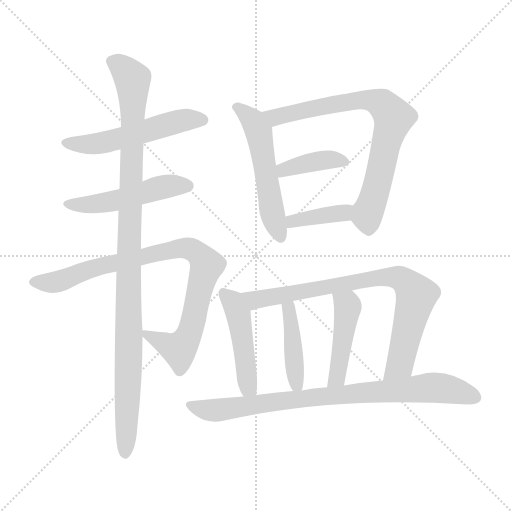
t = 0.00 s
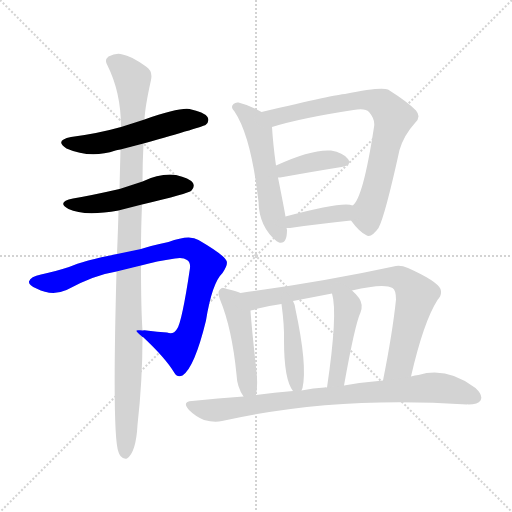
t = 1.99 s
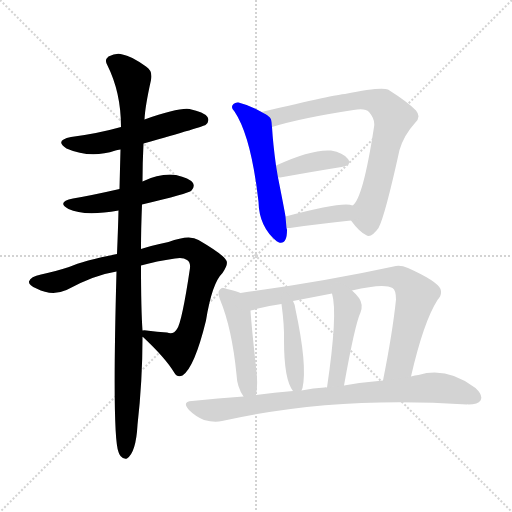
t = 3.98 s
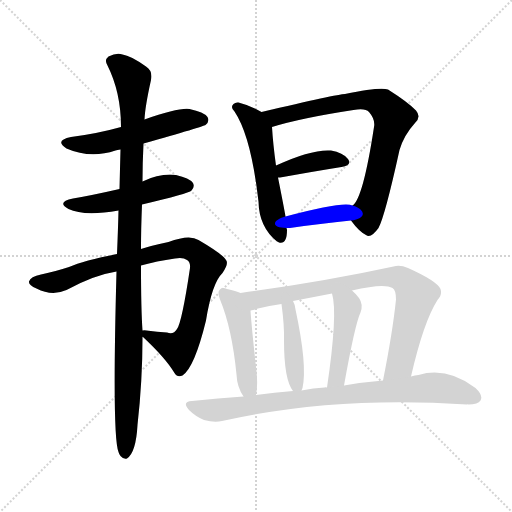
t = 5.97 s
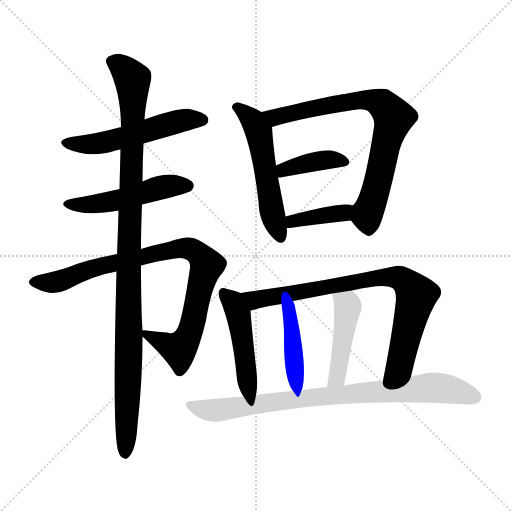
t = 7.97 s
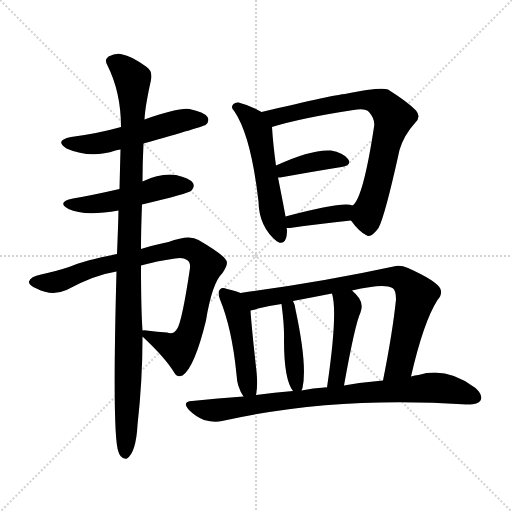
t = 9.96 s

The animated SVG that drew these frames (rendered in a browser with its animation timeline set to each time). Animation: 13 CSS @keyframes rules; one cycle of 9.96 s.

<svg version="1.1" viewBox="0 0 1024 1024" xmlns="http://www.w3.org/2000/svg">
  <g stroke="lightgray" stroke-dasharray="1,1" stroke-width="1" transform="scale(4, 4)">
    <line x1="0" y1="0" x2="256" y2="256"></line>
    <line x1="256" y1="0" x2="0" y2="256"></line>
    <line x1="128" y1="0" x2="128" y2="256"></line>
    <line x1="0" y1="128" x2="256" y2="128"></line>
  </g>
<g transform="scale(1, -1) translate(0, -900)">
   <style type="text/css">
    @keyframes keyframes0 {
      from {
       stroke: blue;
       stroke-dashoffset: 532;
       stroke-width: 128;
       }
       63% {
       animation-timing-function: step-end;
       stroke: blue;
       stroke-dashoffset: 0;
       stroke-width: 128;
       }
       to {
       stroke: black;
       stroke-width: 1024;
       }
       }
       #make-me-a-hanzi-animation-0 {
         animation: keyframes0 0.682943s both;
         animation-delay: 0.000000s;
         animation-timing-function: linear;
       }
    @keyframes keyframes1 {
      from {
       stroke: blue;
       stroke-dashoffset: 496;
       stroke-width: 128;
       }
       62% {
       animation-timing-function: step-end;
       stroke: blue;
       stroke-dashoffset: 0;
       stroke-width: 128;
       }
       to {
       stroke: black;
       stroke-width: 1024;
       }
       }
       #make-me-a-hanzi-animation-1 {
         animation: keyframes1 0.653646s both;
         animation-delay: 0.682943s;
         animation-timing-function: linear;
       }
    @keyframes keyframes2 {
      from {
       stroke: blue;
       stroke-dashoffset: 885;
       stroke-width: 128;
       }
       74% {
       animation-timing-function: step-end;
       stroke: blue;
       stroke-dashoffset: 0;
       stroke-width: 128;
       }
       to {
       stroke: black;
       stroke-width: 1024;
       }
       }
       #make-me-a-hanzi-animation-2 {
         animation: keyframes2 0.970215s both;
         animation-delay: 1.336589s;
         animation-timing-function: linear;
       }
    @keyframes keyframes3 {
      from {
       stroke: blue;
       stroke-dashoffset: 1060;
       stroke-width: 128;
       }
       78% {
       animation-timing-function: step-end;
       stroke: blue;
       stroke-dashoffset: 0;
       stroke-width: 128;
       }
       to {
       stroke: black;
       stroke-width: 1024;
       }
       }
       #make-me-a-hanzi-animation-3 {
         animation: keyframes3 1.112630s both;
         animation-delay: 2.306803s;
         animation-timing-function: linear;
       }
    @keyframes keyframes4 {
      from {
       stroke: blue;
       stroke-dashoffset: 538;
       stroke-width: 128;
       }
       64% {
       animation-timing-function: step-end;
       stroke: blue;
       stroke-dashoffset: 0;
       stroke-width: 128;
       }
       to {
       stroke: black;
       stroke-width: 1024;
       }
       }
       #make-me-a-hanzi-animation-4 {
         animation: keyframes4 0.687826s both;
         animation-delay: 3.419434s;
         animation-timing-function: linear;
       }
    @keyframes keyframes5 {
      from {
       stroke: blue;
       stroke-dashoffset: 750;
       stroke-width: 128;
       }
       71% {
       animation-timing-function: step-end;
       stroke: blue;
       stroke-dashoffset: 0;
       stroke-width: 128;
       }
       to {
       stroke: black;
       stroke-width: 1024;
       }
       }
       #make-me-a-hanzi-animation-5 {
         animation: keyframes5 0.860352s both;
         animation-delay: 4.107259s;
         animation-timing-function: linear;
       }
    @keyframes keyframes6 {
      from {
       stroke: blue;
       stroke-dashoffset: 390;
       stroke-width: 128;
       }
       56% {
       animation-timing-function: step-end;
       stroke: blue;
       stroke-dashoffset: 0;
       stroke-width: 128;
       }
       to {
       stroke: black;
       stroke-width: 1024;
       }
       }
       #make-me-a-hanzi-animation-6 {
         animation: keyframes6 0.567383s both;
         animation-delay: 4.967611s;
         animation-timing-function: linear;
       }
    @keyframes keyframes7 {
      from {
       stroke: blue;
       stroke-dashoffset: 385;
       stroke-width: 128;
       }
       56% {
       animation-timing-function: step-end;
       stroke: blue;
       stroke-dashoffset: 0;
       stroke-width: 128;
       }
       to {
       stroke: black;
       stroke-width: 1024;
       }
       }
       #make-me-a-hanzi-animation-7 {
         animation: keyframes7 0.563314s both;
         animation-delay: 5.534993s;
         animation-timing-function: linear;
       }
    @keyframes keyframes8 {
      from {
       stroke: blue;
       stroke-dashoffset: 467;
       stroke-width: 128;
       }
       60% {
       animation-timing-function: step-end;
       stroke: blue;
       stroke-dashoffset: 0;
       stroke-width: 128;
       }
       to {
       stroke: black;
       stroke-width: 1024;
       }
       }
       #make-me-a-hanzi-animation-8 {
         animation: keyframes8 0.630046s both;
         animation-delay: 6.098307s;
         animation-timing-function: linear;
       }
    @keyframes keyframes9 {
      from {
       stroke: blue;
       stroke-dashoffset: 798;
       stroke-width: 128;
       }
       72% {
       animation-timing-function: step-end;
       stroke: blue;
       stroke-dashoffset: 0;
       stroke-width: 128;
       }
       to {
       stroke: black;
       stroke-width: 1024;
       }
       }
       #make-me-a-hanzi-animation-9 {
         animation: keyframes9 0.899414s both;
         animation-delay: 6.728353s;
         animation-timing-function: linear;
       }
    @keyframes keyframes10 {
      from {
       stroke: blue;
       stroke-dashoffset: 427;
       stroke-width: 128;
       }
       58% {
       animation-timing-function: step-end;
       stroke: blue;
       stroke-dashoffset: 0;
       stroke-width: 128;
       }
       to {
       stroke: black;
       stroke-width: 1024;
       }
       }
       #make-me-a-hanzi-animation-10 {
         animation: keyframes10 0.597493s both;
         animation-delay: 7.627767s;
         animation-timing-function: linear;
       }
    @keyframes keyframes11 {
      from {
       stroke: blue;
       stroke-dashoffset: 452;
       stroke-width: 128;
       }
       60% {
       animation-timing-function: step-end;
       stroke: blue;
       stroke-dashoffset: 0;
       stroke-width: 128;
       }
       to {
       stroke: black;
       stroke-width: 1024;
       }
       }
       #make-me-a-hanzi-animation-11 {
         animation: keyframes11 0.617839s both;
         animation-delay: 8.225260s;
         animation-timing-function: linear;
       }
    @keyframes keyframes12 {
      from {
       stroke: blue;
       stroke-dashoffset: 831;
       stroke-width: 128;
       }
       73% {
       animation-timing-function: step-end;
       stroke: blue;
       stroke-dashoffset: 0;
       stroke-width: 128;
       }
       to {
       stroke: black;
       stroke-width: 1024;
       }
       }
       #make-me-a-hanzi-animation-12 {
         animation: keyframes12 0.926270s both;
         animation-delay: 8.843099s;
         animation-timing-function: linear;
       }
</style>
<path d="M 287.0 613.0 Q 407.0 647.0 411.0 650.0 Q 420.0 657.0 415.0 666.0 Q 408.0 676.0 379.0 682.0 Q 357.0 685.0 289.0 661.0 L 242.0 646.0 Q 196.0 633.0 142.0 626.0 Q 108.0 619.0 133.0 603.0 Q 181.0 582.0 231.0 599.0 Q 234.0 600.0 241.0 601.0 L 287.0 613.0 Z" fill="lightgray"></path> 
<path d="M 284.0 491.0 Q 377.0 513.0 383.0 519.0 Q 390.0 526.0 386.0 534.0 Q 379.0 544.0 352.0 550.0 Q 321.0 554.0 285.0 537.0 L 239.0 522.0 Q 182.0 509.0 146.0 503.0 Q 112.0 496.0 137.0 482.0 Q 168.0 467.0 237.0 479.0 L 284.0 491.0 Z" fill="lightgray"></path> 
<path d="M 285.0 226.0 L 286.0 226.0 Q 331.0 184.0 349.0 154.0 Q 355.0 144.0 365.0 149.0 Q 389.0 165.0 412.0 259.0 Q 424.0 334.0 445.0 354.0 Q 458.0 373.0 452.0 380.0 Q 445.0 392.0 397.0 420.0 Q 379.0 432.0 337.0 416.0 Q 295.0 407.0 282.0 402.0 L 234.0 392.0 Q 167.0 379.0 138.0 366.0 Q 107.0 356.0 82.0 351.0 Q 61.0 347.0 58.0 337.0 Q 57.0 330.0 73.0 323.0 Q 104.0 307.0 133.0 320.0 Q 188.0 350.0 233.0 357.0 L 282.0 369.0 Q 313.0 378.0 350.0 383.0 Q 366.0 386.0 374.0 380.0 Q 381.0 376.0 380.0 364.0 Q 364.0 256.0 354.0 242.0 Q 347.0 230.0 334.0 235.0 Q 315.0 236.0 293.0 239.0 Q 289.0 240.0 285.0 239.0 C 269.0 240.0 269.0 240.0 285.0 226.0 Z" fill="lightgray"></path> 
<path d="M 282.0 402.0 Q 282.0 442.0 284.0 491.0 L 285.0 537.0 Q 285.0 574.0 287.0 613.0 L 289.0 661.0 Q 290.0 686.0 302.0 740.0 Q 306.0 758.0 292.0 767.0 Q 261.0 789.0 245.0 791.0 Q 233.0 795.0 217.0 787.0 Q 208.0 780.0 215.0 769.0 Q 242.0 715.0 242.0 646.0 L 241.0 601.0 Q 240.0 564.0 239.0 522.0 L 237.0 479.0 Q 236.0 439.0 234.0 392.0 L 233.0 357.0 Q 224.0 27.0 237.0 -4.0 Q 238.0 -8.0 241.0 -12.0 Q 247.0 -19.0 254.0 -17.0 Q 272.0 -5.0 275.0 50.0 Q 285.0 138.0 285.0 226.0 L 285.0 239.0 Q 282.0 281.0 282.0 369.0 L 282.0 402.0 Z" fill="lightgray"></path> 
<path d="M 523.0 676.0 Q 501.0 689.0 477.0 695.0 Q 471.0 696.0 467.0 692.0 Q 460.0 686.0 469.0 677.0 Q 502.0 628.0 517.0 497.0 Q 518.0 446.0 554.0 417.0 Q 555.0 417.0 558.0 415.0 Q 574.0 411.0 574.0 440.0 Q 574.0 441.0 573.0 444.0 L 571.0 467.0 Q 568.0 485.0 556.0 545.0 L 552.0 569.0 Q 546.0 612.0 544.0 646.0 C 543.0 665.0 543.0 665.0 523.0 676.0 Z" fill="lightgray"></path> 
<path d="M 702.0 459.0 Q 718.0 437.0 732.0 430.0 Q 742.0 423.0 757.0 444.0 Q 770.0 468.0 799.0 600.0 Q 808.0 630.0 830.0 654.0 Q 843.0 666.0 832.0 679.0 Q 817.0 695.0 776.0 721.0 Q 761.0 727.0 690.0 712.0 Q 675.0 712.0 523.0 676.0 C 494.0 669.0 515.0 638.0 544.0 646.0 Q 602.0 664.0 707.0 680.0 Q 731.0 684.0 738.0 676.0 Q 751.0 661.0 748.0 646.0 Q 726.0 502.0 705.0 489.0 C 692.0 471.0 692.0 471.0 702.0 459.0 Z" fill="lightgray"></path> 
<path d="M 566.0 546.0 Q 633.0 558.0 683.0 566.0 Q 705.0 570.0 696.0 582.0 Q 686.0 595.0 662.0 599.0 Q 623.0 602.0 552.0 569.0 C 525.0 556.0 526.0 543.0 556.0 545.0 Q 559.0 545.0 566.0 546.0 Z" fill="lightgray"></path> 
<path d="M 573.0 444.0 Q 576.0 444.0 580.0 444.0 Q 649.0 454.0 702.0 459.0 C 732.0 462.0 734.0 480.0 705.0 489.0 Q 687.0 498.0 571.0 467.0 C 542.0 459.0 543.0 444.0 573.0 444.0 Z" fill="lightgray"></path> 
<path d="M 481.0 314.0 Q 472.0 318.0 454.0 322.0 Q 444.0 326.0 440.0 321.0 Q 434.0 317.0 440.0 301.0 Q 464.0 243.0 473.0 151.0 Q 474.0 126.0 487.0 107.0 C 503.0 81.0 507.0 80.0 512.0 110.0 Q 516.0 129.0 513.0 157.0 Q 503.0 247.0 501.0 279.0 C 499.0 307.0 499.0 307.0 481.0 314.0 Z" fill="lightgray"></path> 
<path d="M 822.0 147.0 Q 847.0 256.0 875.0 300.0 Q 885.0 310.0 881.0 322.0 Q 874.0 338.0 816.0 364.0 Q 800.0 371.0 787.0 367.0 Q 649.0 337.0 481.0 314.0 C 451.0 310.0 472.0 271.0 501.0 279.0 Q 508.0 280.0 516.0 283.0 Q 538.0 289.0 563.0 292.0 L 586.0 298.0 Q 623.0 305.0 664.0 313.0 L 704.0 319.0 Q 768.0 334.0 785.0 324.0 Q 792.0 320.0 792.0 301.0 Q 785.0 234.0 766.0 139.0 C 760.0 110.0 815.0 118.0 822.0 147.0 Z" fill="lightgray"></path> 
<path d="M 603.0 119.0 Q 604.0 122.0 605.0 124.0 Q 615.0 169.0 591.0 281.0 Q 590.0 291.0 586.0 298.0 C 573.0 325.0 559.0 322.0 563.0 292.0 Q 569.0 247.0 568.0 219.0 Q 568.0 141.0 586.0 118.0 C 597.0 102.0 597.0 102.0 603.0 119.0 Z" fill="lightgray"></path> 
<path d="M 688.0 129.0 Q 710.0 252.0 721.0 275.0 Q 727.0 291.0 718.0 304.0 Q 711.0 313.0 704.0 319.0 C 682.0 340.0 657.0 342.0 664.0 313.0 Q 676.0 274.0 654.0 125.0 C 650.0 95.0 683.0 99.0 688.0 129.0 Z" fill="lightgray"></path> 
<path d="M 487.0 107.0 Q 436.0 104.0 384.0 98.0 Q 363.0 97.0 378.0 80.0 Q 391.0 67.0 408.0 60.0 Q 429.0 54.0 444.0 58.0 Q 669.0 109.0 934.0 91.0 Q 935.0 92.0 937.0 91.0 Q 956.0 91.0 961.0 99.0 Q 967.0 109.0 951.0 124.0 Q 894.0 167.0 837.0 150.0 Q 830.0 150.0 822.0 147.0 L 766.0 139.0 Q 729.0 136.0 688.0 129.0 L 654.0 125.0 Q 651.0 126.0 649.0 125.0 Q 627.0 124.0 603.0 119.0 L 586.0 118.0 Q 549.0 115.0 512.0 110.0 L 487.0 107.0 Z" fill="lightgray"></path> 
      <clipPath id="make-me-a-hanzi-clip-0">
      <path d="M 287.0 613.0 Q 407.0 647.0 411.0 650.0 Q 420.0 657.0 415.0 666.0 Q 408.0 676.0 379.0 682.0 Q 357.0 685.0 289.0 661.0 L 242.0 646.0 Q 196.0 633.0 142.0 626.0 Q 108.0 619.0 133.0 603.0 Q 181.0 582.0 231.0 599.0 Q 234.0 600.0 241.0 601.0 L 287.0 613.0 Z" fill="lightgray"></path>
      </clipPath>
      <path clip-path="url(#make-me-a-hanzi-clip-0)" d="M 135.0 615.0 L 206.0 614.0 L 367.0 660.0 L 405.0 660.0 " fill="none" id="make-me-a-hanzi-animation-0" stroke-dasharray="404 808" stroke-linecap="round"></path>

      <clipPath id="make-me-a-hanzi-clip-1">
      <path d="M 284.0 491.0 Q 377.0 513.0 383.0 519.0 Q 390.0 526.0 386.0 534.0 Q 379.0 544.0 352.0 550.0 Q 321.0 554.0 285.0 537.0 L 239.0 522.0 Q 182.0 509.0 146.0 503.0 Q 112.0 496.0 137.0 482.0 Q 168.0 467.0 237.0 479.0 L 284.0 491.0 Z" fill="lightgray"></path>
      </clipPath>
      <path clip-path="url(#make-me-a-hanzi-clip-1)" d="M 139.0 494.0 L 207.0 494.0 L 324.0 526.0 L 375.0 528.0 " fill="none" id="make-me-a-hanzi-animation-1" stroke-dasharray="368 736" stroke-linecap="round"></path>

      <clipPath id="make-me-a-hanzi-clip-2">
      <path d="M 285.0 226.0 L 286.0 226.0 Q 331.0 184.0 349.0 154.0 Q 355.0 144.0 365.0 149.0 Q 389.0 165.0 412.0 259.0 Q 424.0 334.0 445.0 354.0 Q 458.0 373.0 452.0 380.0 Q 445.0 392.0 397.0 420.0 Q 379.0 432.0 337.0 416.0 Q 295.0 407.0 282.0 402.0 L 234.0 392.0 Q 167.0 379.0 138.0 366.0 Q 107.0 356.0 82.0 351.0 Q 61.0 347.0 58.0 337.0 Q 57.0 330.0 73.0 323.0 Q 104.0 307.0 133.0 320.0 Q 188.0 350.0 233.0 357.0 L 282.0 369.0 Q 313.0 378.0 350.0 383.0 Q 366.0 386.0 374.0 380.0 Q 381.0 376.0 380.0 364.0 Q 364.0 256.0 354.0 242.0 Q 347.0 230.0 334.0 235.0 Q 315.0 236.0 293.0 239.0 Q 289.0 240.0 285.0 239.0 C 269.0 240.0 269.0 240.0 285.0 226.0 Z" fill="lightgray"></path>
      </clipPath>
      <path clip-path="url(#make-me-a-hanzi-clip-2)" d="M 67.0 337.0 L 109.0 335.0 L 211.0 371.0 L 352.0 403.0 L 379.0 403.0 L 396.0 393.0 L 414.0 370.0 L 386.0 253.0 L 370.0 216.0 L 358.0 201.0 L 286.0 233.0 " fill="none" id="make-me-a-hanzi-animation-2" stroke-dasharray="757 1514" stroke-linecap="round"></path>

      <clipPath id="make-me-a-hanzi-clip-3">
      <path d="M 282.0 402.0 Q 282.0 442.0 284.0 491.0 L 285.0 537.0 Q 285.0 574.0 287.0 613.0 L 289.0 661.0 Q 290.0 686.0 302.0 740.0 Q 306.0 758.0 292.0 767.0 Q 261.0 789.0 245.0 791.0 Q 233.0 795.0 217.0 787.0 Q 208.0 780.0 215.0 769.0 Q 242.0 715.0 242.0 646.0 L 241.0 601.0 Q 240.0 564.0 239.0 522.0 L 237.0 479.0 Q 236.0 439.0 234.0 392.0 L 233.0 357.0 Q 224.0 27.0 237.0 -4.0 Q 238.0 -8.0 241.0 -12.0 Q 247.0 -19.0 254.0 -17.0 Q 272.0 -5.0 275.0 50.0 Q 285.0 138.0 285.0 226.0 L 285.0 239.0 Q 282.0 281.0 282.0 369.0 L 282.0 402.0 Z" fill="lightgray"></path>
      </clipPath>
      <path clip-path="url(#make-me-a-hanzi-clip-3)" d="M 224.0 777.0 L 244.0 766.0 L 266.0 739.0 L 250.0 -7.0 " fill="none" id="make-me-a-hanzi-animation-3" stroke-dasharray="932 1864" stroke-linecap="round"></path>

      <clipPath id="make-me-a-hanzi-clip-4">
      <path d="M 523.0 676.0 Q 501.0 689.0 477.0 695.0 Q 471.0 696.0 467.0 692.0 Q 460.0 686.0 469.0 677.0 Q 502.0 628.0 517.0 497.0 Q 518.0 446.0 554.0 417.0 Q 555.0 417.0 558.0 415.0 Q 574.0 411.0 574.0 440.0 Q 574.0 441.0 573.0 444.0 L 571.0 467.0 Q 568.0 485.0 556.0 545.0 L 552.0 569.0 Q 546.0 612.0 544.0 646.0 C 543.0 665.0 543.0 665.0 523.0 676.0 Z" fill="lightgray"></path>
      </clipPath>
      <path clip-path="url(#make-me-a-hanzi-clip-4)" d="M 474.0 685.0 L 507.0 657.0 L 517.0 636.0 L 546.0 467.0 L 561.0 426.0 " fill="none" id="make-me-a-hanzi-animation-4" stroke-dasharray="410 820" stroke-linecap="round"></path>

      <clipPath id="make-me-a-hanzi-clip-5">
      <path d="M 702.0 459.0 Q 718.0 437.0 732.0 430.0 Q 742.0 423.0 757.0 444.0 Q 770.0 468.0 799.0 600.0 Q 808.0 630.0 830.0 654.0 Q 843.0 666.0 832.0 679.0 Q 817.0 695.0 776.0 721.0 Q 761.0 727.0 690.0 712.0 Q 675.0 712.0 523.0 676.0 C 494.0 669.0 515.0 638.0 544.0 646.0 Q 602.0 664.0 707.0 680.0 Q 731.0 684.0 738.0 676.0 Q 751.0 661.0 748.0 646.0 Q 726.0 502.0 705.0 489.0 C 692.0 471.0 692.0 471.0 702.0 459.0 Z" fill="lightgray"></path>
      </clipPath>
      <path clip-path="url(#make-me-a-hanzi-clip-5)" d="M 537.0 678.0 L 556.0 666.0 L 725.0 701.0 L 755.0 696.0 L 778.0 678.0 L 787.0 665.0 L 756.0 534.0 L 735.0 475.0 L 738.0 449.0 " fill="none" id="make-me-a-hanzi-animation-5" stroke-dasharray="622 1244" stroke-linecap="round"></path>

      <clipPath id="make-me-a-hanzi-clip-6">
      <path d="M 566.0 546.0 Q 633.0 558.0 683.0 566.0 Q 705.0 570.0 696.0 582.0 Q 686.0 595.0 662.0 599.0 Q 623.0 602.0 552.0 569.0 C 525.0 556.0 526.0 543.0 556.0 545.0 Q 559.0 545.0 566.0 546.0 Z" fill="lightgray"></path>
      </clipPath>
      <path clip-path="url(#make-me-a-hanzi-clip-6)" d="M 560.0 552.0 L 569.0 561.0 L 626.0 577.0 L 665.0 581.0 L 687.0 576.0 " fill="none" id="make-me-a-hanzi-animation-6" stroke-dasharray="262 524" stroke-linecap="round"></path>

      <clipPath id="make-me-a-hanzi-clip-7">
      <path d="M 573.0 444.0 Q 576.0 444.0 580.0 444.0 Q 649.0 454.0 702.0 459.0 C 732.0 462.0 734.0 480.0 705.0 489.0 Q 687.0 498.0 571.0 467.0 C 542.0 459.0 543.0 444.0 573.0 444.0 Z" fill="lightgray"></path>
      </clipPath>
      <path clip-path="url(#make-me-a-hanzi-clip-7)" d="M 577.0 450.0 L 609.0 465.0 L 687.0 474.0 L 700.0 482.0 " fill="none" id="make-me-a-hanzi-animation-7" stroke-dasharray="257 514" stroke-linecap="round"></path>

      <clipPath id="make-me-a-hanzi-clip-8">
      <path d="M 481.0 314.0 Q 472.0 318.0 454.0 322.0 Q 444.0 326.0 440.0 321.0 Q 434.0 317.0 440.0 301.0 Q 464.0 243.0 473.0 151.0 Q 474.0 126.0 487.0 107.0 C 503.0 81.0 507.0 80.0 512.0 110.0 Q 516.0 129.0 513.0 157.0 Q 503.0 247.0 501.0 279.0 C 499.0 307.0 499.0 307.0 481.0 314.0 Z" fill="lightgray"></path>
      </clipPath>
      <path clip-path="url(#make-me-a-hanzi-clip-8)" d="M 448.0 314.0 L 466.0 296.0 L 476.0 273.0 L 496.0 126.0 L 505.0 118.0 " fill="none" id="make-me-a-hanzi-animation-8" stroke-dasharray="339 678" stroke-linecap="round"></path>

      <clipPath id="make-me-a-hanzi-clip-9">
      <path d="M 822.0 147.0 Q 847.0 256.0 875.0 300.0 Q 885.0 310.0 881.0 322.0 Q 874.0 338.0 816.0 364.0 Q 800.0 371.0 787.0 367.0 Q 649.0 337.0 481.0 314.0 C 451.0 310.0 472.0 271.0 501.0 279.0 Q 508.0 280.0 516.0 283.0 Q 538.0 289.0 563.0 292.0 L 586.0 298.0 Q 623.0 305.0 664.0 313.0 L 704.0 319.0 Q 768.0 334.0 785.0 324.0 Q 792.0 320.0 792.0 301.0 Q 785.0 234.0 766.0 139.0 C 760.0 110.0 815.0 118.0 822.0 147.0 Z" fill="lightgray"></path>
      </clipPath>
      <path clip-path="url(#make-me-a-hanzi-clip-9)" d="M 490.0 311.0 L 520.0 301.0 L 755.0 345.0 L 802.0 343.0 L 833.0 309.0 L 798.0 168.0 L 772.0 147.0 " fill="none" id="make-me-a-hanzi-animation-9" stroke-dasharray="670 1340" stroke-linecap="round"></path>

      <clipPath id="make-me-a-hanzi-clip-10">
      <path d="M 603.0 119.0 Q 604.0 122.0 605.0 124.0 Q 615.0 169.0 591.0 281.0 Q 590.0 291.0 586.0 298.0 C 573.0 325.0 559.0 322.0 563.0 292.0 Q 569.0 247.0 568.0 219.0 Q 568.0 141.0 586.0 118.0 C 597.0 102.0 597.0 102.0 603.0 119.0 Z" fill="lightgray"></path>
      </clipPath>
      <path clip-path="url(#make-me-a-hanzi-clip-10)" d="M 582.0 292.0 L 577.0 281.0 L 589.0 158.0 L 598.0 124.0 " fill="none" id="make-me-a-hanzi-animation-10" stroke-dasharray="299 598" stroke-linecap="round"></path>

      <clipPath id="make-me-a-hanzi-clip-11">
      <path d="M 688.0 129.0 Q 710.0 252.0 721.0 275.0 Q 727.0 291.0 718.0 304.0 Q 711.0 313.0 704.0 319.0 C 682.0 340.0 657.0 342.0 664.0 313.0 Q 676.0 274.0 654.0 125.0 C 650.0 95.0 683.0 99.0 688.0 129.0 Z" fill="lightgray"></path>
      </clipPath>
      <path clip-path="url(#make-me-a-hanzi-clip-11)" d="M 671.0 311.0 L 696.0 287.0 L 675.0 146.0 L 658.0 137.0 " fill="none" id="make-me-a-hanzi-animation-11" stroke-dasharray="324 648" stroke-linecap="round"></path>

      <clipPath id="make-me-a-hanzi-clip-12">
      <path d="M 487.0 107.0 Q 436.0 104.0 384.0 98.0 Q 363.0 97.0 378.0 80.0 Q 391.0 67.0 408.0 60.0 Q 429.0 54.0 444.0 58.0 Q 669.0 109.0 934.0 91.0 Q 935.0 92.0 937.0 91.0 Q 956.0 91.0 961.0 99.0 Q 967.0 109.0 951.0 124.0 Q 894.0 167.0 837.0 150.0 Q 830.0 150.0 822.0 147.0 L 766.0 139.0 Q 729.0 136.0 688.0 129.0 L 654.0 125.0 Q 651.0 126.0 649.0 125.0 Q 627.0 124.0 603.0 119.0 L 586.0 118.0 Q 549.0 115.0 512.0 110.0 L 487.0 107.0 Z" fill="lightgray"></path>
      </clipPath>
      <path clip-path="url(#make-me-a-hanzi-clip-12)" d="M 381.0 89.0 L 429.0 79.0 L 629.0 106.0 L 872.0 125.0 L 950.0 105.0 " fill="none" id="make-me-a-hanzi-animation-12" stroke-dasharray="703 1406" stroke-linecap="round"></path>

</g>
</svg>
